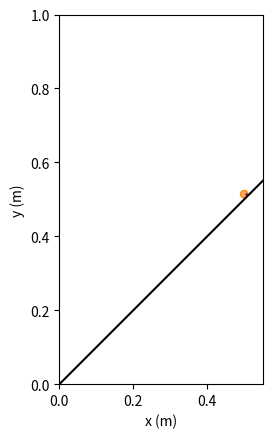

Here is the Python script that generated this plot:
# Updating the location of a bouncing football using molecular dynamic concepts

import numpy as np
import math
import matplotlib.pyplot as plt

# SI Units

# Particle properties
m=0.04
r=0.01
I=0.5*m*r**2

# Contact properties 
Kn=1e5
Kt=1e7
damping=0.05
Ccrit=2*np.sqrt(Kn*m)
Cn=damping*Ccrit
mu=np.tan(np.radians(75))
#mu=0.1
murf=0.
g=9.81

# Geometrical properties
beta=45  #slope angle
beta=beta/180*math.pi
x0=0.5
y0=x0*np.tan(beta)+r/np.cos(beta)

# Discretization
dt=.0001
dtcrit=2*(math.sqrt(1+damping**2)-damping)/math.sqrt(Kn/m)
if dt>0.1*dtcrit:
    print("critical timestep exceeded")
print('the ciritical timestep is {0:f} and the timestep used is {1:f}'.format(dtcrit,dt))

# Initializing t, x, y, v, omega, and energy arrays
# time
T=0.01
t=np.arange(0,T,dt)

# location
xc=np.zeros(len(t)) # x of center
yc=np.zeros(len(t)) # y of center
xc[0]=x0
yc[0]=y0
theta=np.zeros(len(t))

# velocity
vx=np.zeros(len(t)) #velocity of the center of mass
vy=np.zeros(len(t)) 
vx_half=0.
vy_half=0.
omega=np.zeros(len(t))
omega_half=0.

# acceleration
ax=np.zeros(len(t))
ay=np.ones(len(t))*-g
alpha=np.zeros(len(t))

# Updating the Kinematic Properties of Particles
for i in range(len(t)-1):
    print(i)
    delta_slope=abs(-np.tan(beta)*xc[i]+yc[i])*np.cos(beta)-r
    if delta_slope<0:
        normal_x=-np.sin(beta)
        normal_y=np.cos(beta)
        tangent_x=-normal_y
        tangent_y=normal_x
        normal_v=(vx[i])*normal_x+(vy[i])*normal_y
        tangent_v=(vx[i])*tangent_x+(vy[i])*tangent_y
        tangent_v+=-r*omega[i]
        theta_rel=(omega[i])*dt
        
        # caluclating forces and updating the accelerations
        Fn=-Kn*delta_slope-Cn*normal_v 
        if Fn<0.:
            Fn=0.
        Ft=-Kt*tangent_v*dt
        #print(tangent_v,normal_v,omega[i])
        if abs(Ft)>=mu*Fn:
            Ft=np.sign(Ft)*mu*Fn
        Mr=-Kt*r**2*theta_rel
        if abs(Mr)>=murf*Fn*r:
            Mr=np.sign(Mr)*murf*Fn*r
        Fx=Fn*normal_x+Ft*tangent_x 
        Fy=Fn*normal_y+Ft*tangent_y 
        # master particle
        ax[i]+=Fx/m
        ay[i]+=Fy/m
        alpha[i]+=(-Ft*r+Mr)/I
        print("Ft = ",Ft,"Fn = ",Fn)
        print("Normalized Ft = ",Ft/(m*g*np.sin(beta)),"Normalized Fn = ",Fn/(m*g*np.cos(beta)))
    # Updating Locations and Velocities
    vx_half+=ax[i]*dt
    vy_half+=ay[i]*dt
    omega_half+=alpha[i]*dt
    xc[i+1]=xc[i]+vx_half*dt
    yc[i+1]=yc[i]+vy_half*dt
    vx[i+1]=vx_half+ax[i]*dt/2
    vy[i+1]=vy_half+ay[i]*dt/2
    theta[i+1]=theta[i]+omega_half*dt
    omega[i+1]=omega_half+alpha[i]*dt/2
    #print("xc = ",xc[i+1],"theta = ",theta[i+1])

print("x_end = ",xc[-1],"theta_end = ",theta[-1])

#plt.figure(figsize=(10,5))
# plotting every 0.01 sec
nn=32 # number of nodes on each particle
d_angle=2*math.pi/nn #discretization angle
for i in range(0,int(T/dt),int(0.01/dt)): 
    plt.clf()
    plt.plot([0,1.1*x0],[0,1.1*x0*np.tan(beta)],'k')
    fcolor='#FFA07A'
    ecolor='#FF8C00'
    x_in=[]
    y_in=[]
    for k in range(nn):
        x=xc[i]+r*math.cos(d_angle*k) 
        y=yc[i]+r*math.sin(d_angle*k)
        x_in.append(x)
        y_in.append(y)
    plt.fill(x_in,y_in,facecolor=fcolor,edgecolor=ecolor)
    
    x_dot=xc[i]+r/2*math.cos(theta[i])
    y_dot=yc[i]+r/2*math.sin(theta[i])
    plt.plot(x_dot,y_dot,'ok',markersize=.5)   
    
    plt.axis([0,1.1*x0,0,x0*np.tan(beta)*2])
    plt.xlabel("x (m)")
    plt.ylabel("y (m)")
    plt.gca().set_aspect('equal')
    plt.gca().set_aspect('equal')
    plt.savefig('Frame%07d.png' %i)
